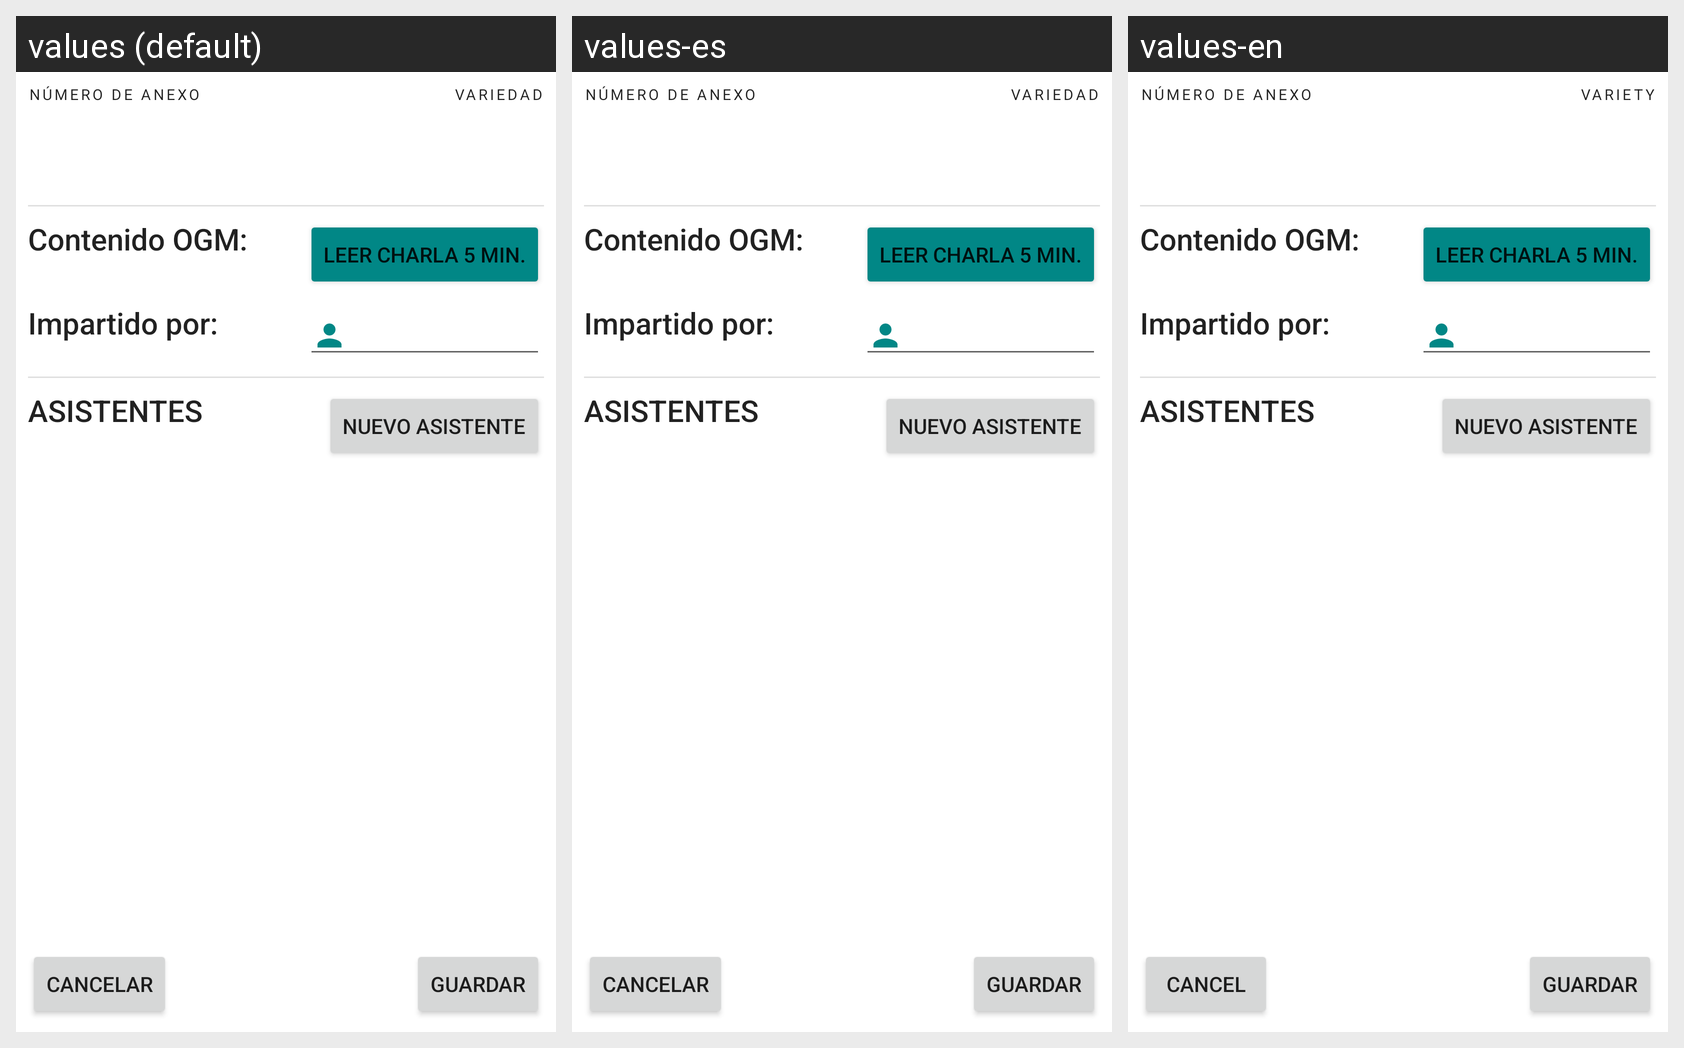

Here is an Android app screen in its default locale and in the app's own translations. Write out the translated-string differences for the strings that appear on this screen.
Android screen res/layout/content_checklist_cap_siembra.xml rendered under 3 locales, left to right: values (default), values-es, values-en. Device: Nexus 5 (rendered at 1080×1920; each locale shown at half size, 540×960, under a caption strip naming it); theme MyTheme.DayNight.
Strings drawn on this screen, with the default value and each locale's value (text and hints the layout hard-codes, and strings that could not be matched under every locale, appear in the picture but are not listed):

numero_de_anexo
  values: Número de Anexo
  values-es: Número de Anexo
  values-en: Número de Anexo

variedad
  values: Variedad
  values-es: Variedad
  values-en: Variety

contenido_ogm
  values: Contenido OGM:
  values-es: Contenido OGM:
  values-en: Contenido OGM:

impartido_por
  values: Impartido por:
  values-es: Impartido por:
  values-en: Impartido por:

guardar
  values: guardar
  values-es: guardar
  values-en: guardar

nav_cancel
  values: Cancelar
  values-es: Cancelar
  values-en: Cancel
